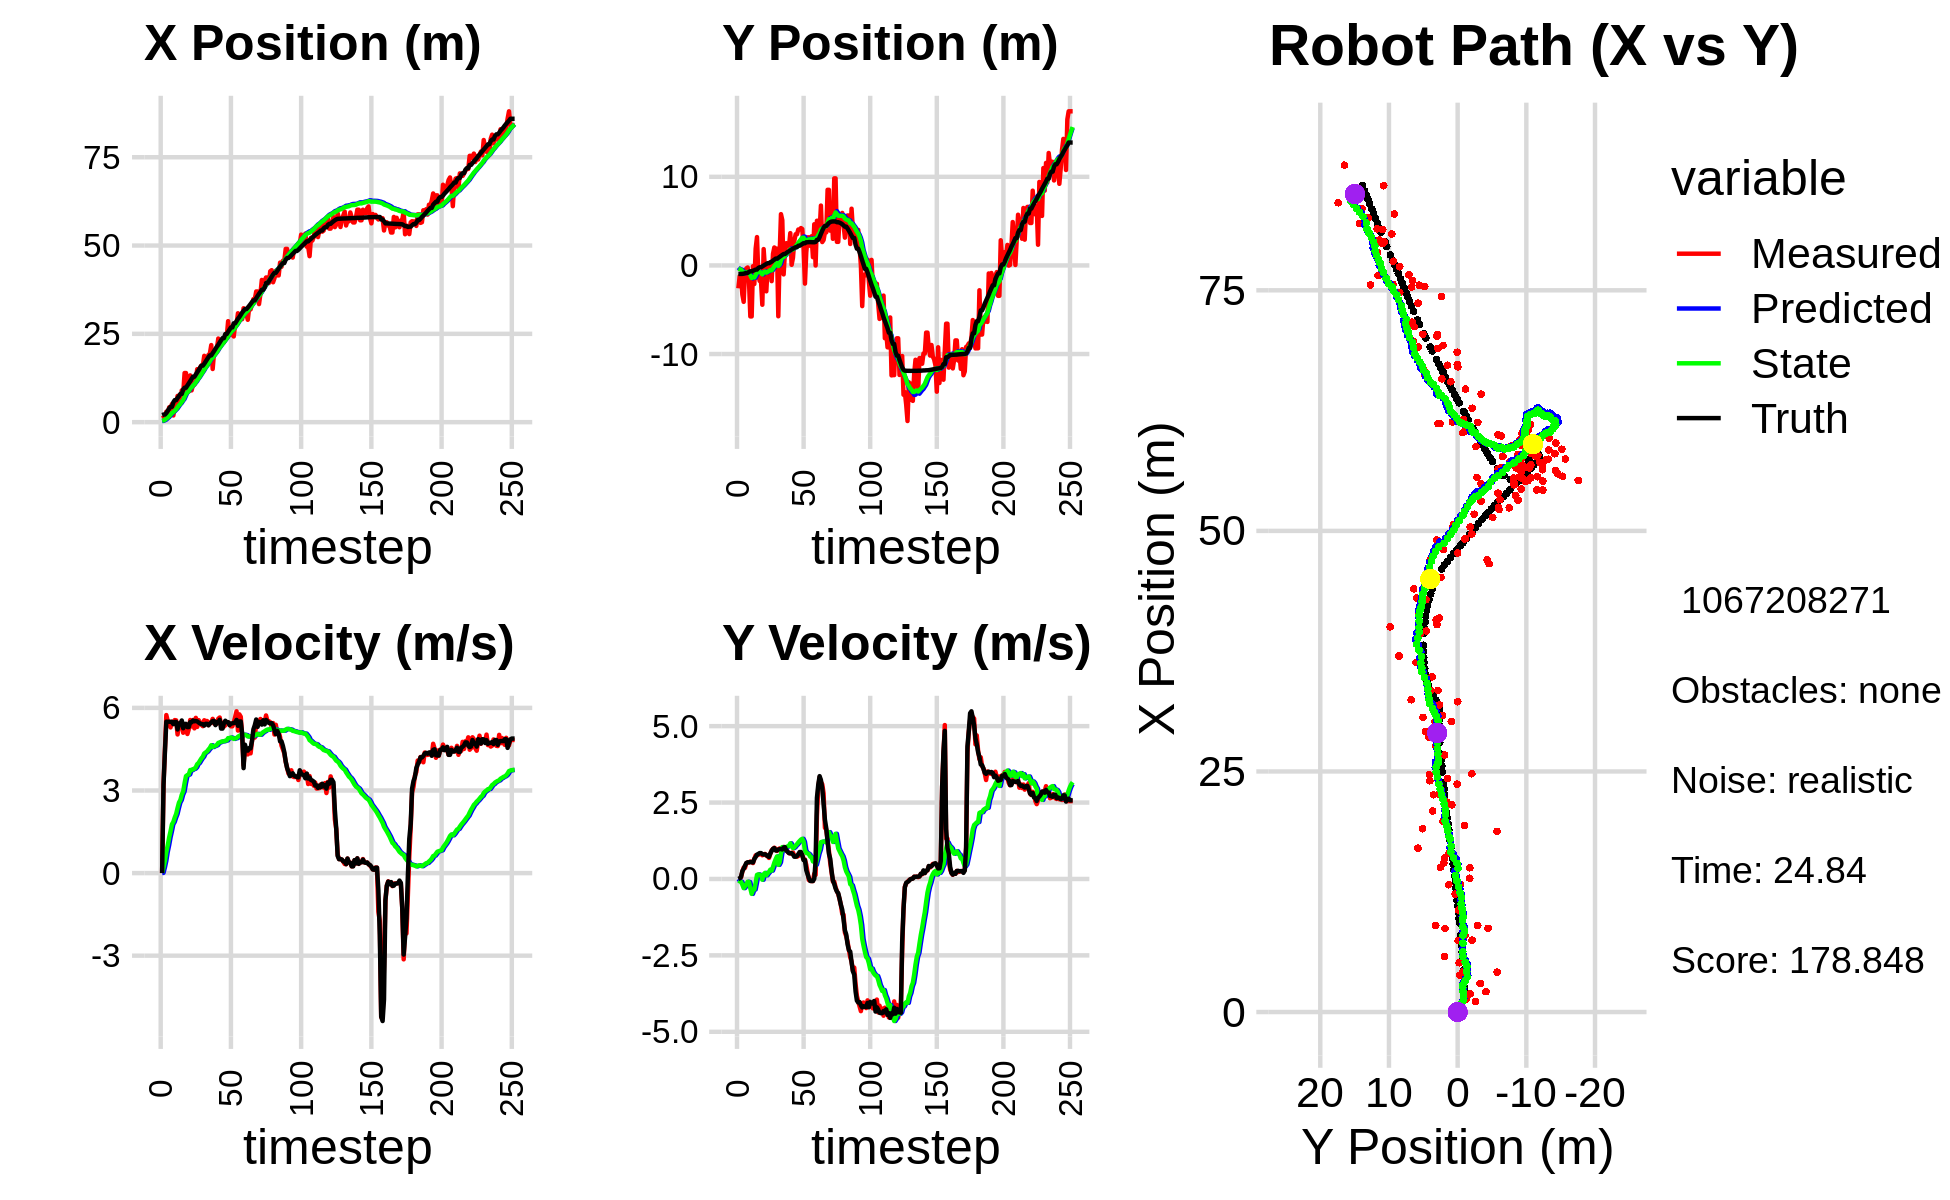

Values plotted in this chart, from the file beside it:
4.984578848136121287e+00, -3.946958660631247451e+00, 0.000000000000000000e+00, 0.000000000000000000e+00, 0.000000000000000000e+00, 0.000000000000000000e+00, 0.000000000000000000e+00, 0.000000000000000000e+00, 3.186308585816455263e-01, -2.385149606551441037e-01, 0.000000000000000000e+00, 0.000000000000000000e+00, 2.014145374563935498e+00, -9.597169148916993020e-01, 0.000000000000000000e+00, 0.000000000000000000e+00, 0.000000000000000000e+00, -6.388473557308316231e-04
1.083076357978488558e+00, -2.582102017413249406e+00, 0.000000000000000000e+00, 0.000000000000000000e+00, 3.186308585816455263e-01, -2.385149606551441037e-01, 0.000000000000000000e+00, 0.000000000000000000e+00, 3.634679873332962163e-01, -3.744229445165762060e-01, 9.243129090814842727e-03, -5.493034231883919122e-02, 2.014145374563935498e+00, -9.597169148916993020e-01, 0.000000000000000000e+00, 0.000000000000000000e+00, 0.000000000000000000e+00, -3.586912644095718861e-04
1.316309750594457206e+00, -1.210161020882211114e+00, 3.239000024086520657e+00, 6.125904965153982284e-04, 3.643923002423776758e-01, -3.799159787484601147e-01, 9.243129090814842727e-03, -5.493034231883919122e-02, 4.815851762265612179e-01, -4.266280977059713764e-01, 2.069040353747984839e-01, -7.635210340335565893e-02, 2.153889179582730851e+00, -9.595268872874445076e-01, 3.200000000000000178e+00, 1.899999999999999953e-02, 3.200000047683715820e+00, -1.891295105451717973e-04
1.316309750594457206e+00, -1.210161020882211114e+00, 4.480682125477830624e+00, 5.336864061444940299e-02, 5.022755797640410247e-01, -4.342633080463069173e-01, 2.069040353747984839e-01, -7.635210340335565893e-02, 6.566125889101731561e-01, -4.754570674362238458e-01, 4.455413741885599910e-01, -9.406356799608775465e-02, 2.153889179582730851e+00, -9.595268872874445076e-01, 4.399000000000000021e+00, 6.800000000000000488e-02, 4.400000095367431641e+00, -1.191026624292135239e-02
2.966122150734618046e+00, -3.283228102878354981e+00, 5.740105029650484525e+00, 2.371032130846776609e-01, 7.011667263290290997e-01, -4.848634242358326185e-01, 4.455413741885599910e-01, -9.406356799608775465e-02, 9.890441699158556421e-01, -6.433834253683423654e-01, 7.650197622331449399e-01, -1.863134365287739957e-01, 2.581604480961053216e+00, -9.543826012926133195e-01, 5.500000000000000000e+00, 2.580000000000000071e-01, 5.506000041961669922e+00, -4.128295555710792542e-02
2.118383050299185832e+00, -4.109142733183235308e+00, 5.526426006735516872e+00, 3.730106867239568191e-01, 1.065546146139170203e+00, -6.620147690212198066e-01, 7.650197622331449399e-01, -1.863134365287739957e-01, 1.283026710411196758e+00, -8.547762454108578378e-01, 1.009825974603495213e+00, -2.994187799245752180e-01, 3.206425190579749174e+00, -9.303369042219303831e-01, 5.496000000000000441e+00, 3.330000000000000182e-01, 5.506000041961669922e+00, -6.739360839128494263e-02
4.191321224446715732e+00, -7.966308446448490121e-01, 5.387741610117243951e+00, 3.636500688567437800e-01, 1.384009307871546302e+00, -8.847181234033153485e-01, 1.009825974603495213e+00, -2.994187799245752180e-01, 1.708376251314152938e+00, -8.456408354585553955e-01, 1.291047379838576870e+00, -2.452785083263354649e-01, 3.837967396424977196e+00, -8.888637283331195516e-01, 5.501000000000000334e+00, 4.329999999999999960e-01, 5.518000125885009766e+00, -6.739360839128494263e-02
3.821444749930890339e+00, -3.333298417445302864e-01, 5.291819994515127412e+00, 5.168454436711634736e-01, 1.837480989298010625e+00, -8.701686862911889309e-01, 1.291047379838576870e+00, -2.452785083263354649e-01, 2.107000695080506691e+00, -7.957090671281673577e-01, 1.519010610738245060e+00, -1.655766814389161290e-01, 4.363632679433507633e+00, -8.462595200488163272e-01, 5.493999999999999773e+00, 5.240000000000000213e-01, 5.519000053405761719e+00, -9.735995531082153320e-02
5.123844146938708377e+00, -2.328725309934816246e-01, 5.499830335406254989e+00, 5.371615536366377563e-01, 2.258901756154330975e+00, -8.122667352720589484e-01, 1.519010610738245060e+00, -1.655766814389161290e-01, 2.591282073231678584e+00, -7.372436064609714235e-01, 1.772083500447358961e+00, -9.048107380437885039e-02, 4.363632679433507633e+00, -8.462595200488163272e-01, 5.491999999999999993e+00, 5.460000000000000409e-01, 5.519000053405761719e+00, -9.735995531082153320e-02
1.886137008894124278e+00, -1.800182447348891435e+00, 5.418508712402267946e+00, 5.364608121877479929e-01, 2.768490423276414703e+00, -7.462917138414093543e-01, 1.772083500447358961e+00, -9.048107380437885039e-02, 2.845837351643425439e+00, -7.866385885564375346e-01, 1.859153344170459965e+00, -1.031620233999268610e-01, 5.617092609887351706e+00, -7.240362029356560702e-01, 5.410999999999999588e+00, 5.460000000000000409e-01, 5.438000202178955078e+00, -9.868365526199340820e-02
4.146970034220681001e+00, -5.753592477208265166e+00, 5.557874878053407741e+00, 5.697320829924028551e-01, 3.031752686060471547e+00, -7.969547908964301763e-01, 1.859153344170459965e+00, -1.031620233999268610e-01, 3.244820157442499298e+00, -1.106282834573216300e+00, 2.018216810638143066e+00, -3.085280790944495144e-01, 6.239964008448758648e+00, -6.606383175490944115e-01, 5.490999999999999659e+00, 5.530000000000000471e-01, 5.518000125885009766e+00, -1.021521687507629395e-01
4.146970034220681001e+00, -5.753592477208265166e+00, 5.548171185646634029e+00, 5.563945336581676004e-01, 3.446641838506313782e+00, -1.137135642482661302e+00, 2.018216810638143066e+00, -3.085280790944495144e-01, 3.625462507811319401e+00, -1.416104325373031658e+00, 2.148434995677787729e+00, -4.873655189766180618e-01, 6.239964008448758648e+00, -6.606383175490944115e-01, 5.490999999999999659e+00, 5.480000000000000426e-01, 5.518000125885009766e+00, -9.995014220476150513e-02
7.423913777018097626e+00, -8.671747255300572832e-02, 5.036164774259249910e+00, 5.205914077032185450e-01, 3.840306007379098219e+00, -1.464840877270693564e+00, 2.148434995677787729e+00, -4.873655189766180618e-01, 4.193536337142007575e+00, -1.317366231123112685e+00, 2.365663709335590337e+00, -3.628197546595831047e-01, 6.859913349703490759e+00, -5.986164662359031441e-01, 5.217999999999999972e+00, 5.410000000000000364e-01, 5.245999813079833984e+00, -1.030047610402107239e-01
7.472814895595705664e+00, -2.096639202067273722e+00, 5.435363790534939454e+00, 6.576050640531042601e-01, 4.430102708075566831e+00, -1.353648206589070924e+00, 2.365663709335590337e+00, -3.628197546595831047e-01, 4.752724465617412797e+00, -1.355424704058636021e+00, 2.559899095467129015e+00, -3.441014234981131792e-01, 7.368166447336086833e+00, -5.457464905684731304e-01, 5.434000000000000163e+00, 6.560000000000000275e-01, 5.473000049591064453e+00, -1.204012036323547363e-01
5.769745349945648805e+00, 1.894851668675290535e+00, 5.369676164062237689e+00, 7.727903742769850481e-01, 5.008714375164125876e+00, -1.389834846408447344e+00, 2.559899095467129015e+00, -3.441014234981131792e-01, 5.161785689286903178e+00, -1.101360958347611163e+00, 2.655540752267239846e+00, -1.237783000044025139e-01, 7.993580341325696281e+00, -4.712932261946917722e-01, 5.426000000000000156e+00, 7.189999999999999725e-01, 5.599999904632568359e+00, -1.429360508918762207e-01
9.007012009697797694e+00, 3.197114779646180516e+00, 5.369676164062237689e+00, 7.727903742769850481e-01, 5.427339764513627429e+00, -1.113738788348051401e+00, 2.655540752267239846e+00, -1.237783000044025139e-01, 5.772963930052232406e+00, -7.625877520977857316e-01, 2.847665077135351108e+00, 1.333010164632592309e-01, 7.993580341325696281e+00, -4.712932261946917722e-01, 5.543000000000000149e+00, 7.970000000000000417e-01, 5.599999904632568359e+00, -1.429360508918762207e-01
7.970156431528105934e+00, -1.067571923281886326e+00, 5.097081567287660597e+00, 7.903944696868373532e-01, 6.057730437765767917e+00, -7.492576504514597557e-01, 2.847665077135351108e+00, 1.333010164632592309e-01, 6.268698320707671634e+00, -7.400112292317929663e-01, 2.963598733201310953e+00, 1.510425232400021411e-01, 9.249182224541723230e+00, -2.860745043606243154e-01, 5.261000000000000121e+00, 8.189999999999999503e-01, 5.324999809265136719e+00, -1.538427472114562988e-01
1.390361213757729431e+01, -1.753255233353175457e+00, 5.252245774954189983e+00, 8.208350365599755838e-01, 6.565058194027802330e+00, -7.249069769077927106e-01, 2.963598733201310953e+00, 1.510425232400021411e-01, 7.156942887493767280e+00, -7.661259715836284956e-01, 3.265983440631605283e+00, 1.344909014429002680e-01, 9.752026081779812117e+00, -2.077033379302151983e-01, 5.419999999999999929e+00, 8.469999999999999751e-01, 5.324999809265136719e+00, -1.550286412239074707e-01
1.390361213757729431e+01, -1.753255233353175457e+00, 5.252579586830515623e+00, 8.186962329093271373e-01, 7.483541231556928075e+00, -7.526768814393384188e-01, 3.265983440631605283e+00, 1.344909014429002680e-01, 7.998692552551792012e+00, -7.915222418878793409e-01, 3.522414875168389248e+00, 1.196951077801146901e-01, 9.752026081779812117e+00, -2.077033379302151983e-01, 5.419999999999999929e+00, 8.469999999999999751e-01, 5.486000061035156250e+00, -1.546214371919631958e-01
8.696053267216134586e+00, -4.437246905098499283e+00, 5.052886342306632805e+00, 7.751667528517343086e-01, 8.350934040068631603e+00, -7.795527311098678913e-01, 3.522414875168389248e+00, 1.196951077801146901e-01, 8.423428848825281534e+00, -1.010662153571967092e+00, 3.560744081445577525e+00, -2.447111154055961468e-02, 1.037102937752740672e+01, -1.111074540929104099e-01, 5.301999999999999602e+00, 8.139999999999999458e-01, 5.363999843597412109e+00, -1.522238999605178833e-01
8.679301262047717458e+00, 1.842695310392579611e+00, 5.223885682289497900e+00, 8.013998786603383495e-01, 8.779503256969839242e+00, -1.013109264726023140e+00, 3.560744081445577525e+00, -2.447111154055961468e-02, 8.823630139344418311e+00, -7.688683671918780105e-01, 3.584993659901285046e+00, 1.517852403435979158e-01, 1.098769807880792193e+01, -1.599566708146980473e-02, 5.304000000000000270e+00, 8.000000000000000444e-01, 5.363999843597412109e+00, -1.522238999605178833e-01
1.323449468687690178e+01, -4.282991151699185317e-01, 5.560978417349812908e+00, 8.192422965234967824e-01, 9.182129505334547304e+00, -7.536898431575181911e-01, 3.584993659901285046e+00, 1.517852403435979158e-01, 9.523124390068948841e+00, -6.987783026494291949e-01, 3.744032800605117561e+00, 1.989142199415043222e-01, 1.160348558464658275e+01, 7.571656943969755360e-02, 5.483999999999999986e+00, 8.070000000000000506e-01, 5.543000221252441406e+00, -1.462677121162414551e-01
8.990359306758437086e+00, -2.920175716810962996e+00, 5.326765416667253561e+00, 7.620575092401080664e-01, 9.897527670129461441e+00, -6.788868806552788016e-01, 3.744032800605117561e+00, 1.989142199415043222e-01, 9.880808952541480394e+00, -8.134080220995949517e-01, 3.739481318586097114e+00, 1.186851956093210175e-01, 1.223339128512168372e+01, 1.664229174508329578e-01, 5.477999999999999758e+00, 7.860000000000000320e-01, 5.533999919891357422e+00, -1.420977711677551270e-01
1.059337806763511125e+01, -1.222159127008242696e-01, 5.560158901667933584e+00, 7.536276754070081463e-01, 1.025475708440009015e+01, -8.015395025386627958e-01, 3.739481318586097114e+00, 1.186851956093210175e-01, 1.032966322717982521e+01, -7.229795442419408857e-01, 3.775128452920239130e+00, 1.805420566812835914e-01, 1.286914491719203646e+01, 2.531439809238373861e-01, 5.541999999999999815e+00, 7.429999999999999938e-01, 5.592000007629394531e+00, -1.347196847200393677e-01
1.059337806763511125e+01, -1.222159127008242696e-01, 5.257130704793456566e+00, 6.883176869225812178e-01, 1.070717607247184944e+01, -7.049253385738125655e-01, 3.775128452920239130e+00, 1.805420566812835914e-01, 1.074024816148162564e+01, -6.393494663117438304e-01, 3.791487842456705781e+00, 2.316812707852992648e-01, 1.286914491719203646e+01, 2.531439809238373861e-01, 5.514999999999999680e+00, 7.229999999999999760e-01, 5.561999797821044922e+00, -1.301897317171096802e-01
1.224802708678376639e+01, 3.584772485991127855e-01, 5.639037824502528551e+00, 8.245314220527298898e-01, 1.111939694572729564e+01, -6.161813392332139427e-01, 3.791487842456705781e+00, 2.316812707852992648e-01, 1.124577221157826656e+01, -5.185628234736278097e-01, 3.846915929631274267e+00, 3.050981317176570951e-01, 1.349949693731353584e+01, 3.359748862410327774e-01, 5.525000000000000355e+00, 8.339999999999999636e-01, 5.586999893188476562e+00, -1.451895833015441895e-01
1.499543613201619685e+01, -1.774022385526376810e+00, 5.310591883513907874e+00, 9.391827322475295725e-01, 1.163046380454139417e+01, -4.880530103018621002e-01, 3.846915929631274267e+00, 3.050981317176570951e-01, 1.189615958829153186e+01, -5.510002925859369682e-01, 3.957779253298543853e+00, 2.735865913633825919e-01, 1.411952066478184697e+01, 4.254688762533757052e-01, 5.511000000000000121e+00, 9.180000000000000382e-01, 5.586999893188476562e+00, -1.750409603118896484e-01
1.322642672072324466e+01, 1.298165395051106286e+00, 5.555787087117888490e+00, 9.825457144359486250e-01, 1.229193751362138620e+01, -5.236416334495986868e-01, 3.957779253298543853e+00, 2.735865913633825919e-01, 1.239532939883670437e+01, -3.599579364894403555e-01, 4.001308779133512239e+00, 3.918671480706490406e-01, 1.475056123785200057e+01, 5.348251609483106739e-01, 5.469999999999999751e+00, 9.869999999999999885e-01, 5.558000087738037109e+00, -1.750409603118896484e-01
1.550453227813253498e+01, 2.024376466182002510e+00, 5.478492031961599729e+00, 1.021985100434383620e+00, 1.279546027675005604e+01, -3.207712216823754292e-01, 4.001308779133512239e+00, 3.918671480706490406e-01, 1.301265582705687507e+01, -1.232362996223784202e-01, 4.088804193243606555e+00, 5.309578414261048041e-01, 1.537915659019772008e+01, 6.517612475701874963e-01, 5.435999999999999943e+00, 1.008999999999999897e+00, 5.528999805450439453e+00, -1.844251900911331177e-01
1.601739683146849913e+01, 1.893232299628531567e+00, 5.386701394898680384e+00, 9.904441796187607450e-01, 1.342153624638123510e+01, -7.014051547976793421e-02, 4.088804193243606555e+00, 5.309578414261048041e-01, 1.362467100372519724e+01, 9.203039728324241553e-02, 4.169050560970259944e+00, 6.441456131939096164e-01, 1.600492715836391966e+01, 7.660294320339918750e-01, 5.410000000000000142e+00, 9.320000000000000506e-01, 5.489999771118164062e+00, -1.818373948335647583e-01
1.601739683146849913e+01, 1.893232299628531567e+00, 5.336895680494995631e+00, 9.163891544437582359e-01, 1.404157605982222279e+01, 1.564449586026333827e-01, 4.169050560970259944e+00, 6.441456131939096164e-01, 1.419886924933228300e+01, 2.936687452043890145e-01, 4.230257933302487672e+00, 7.380521452568000740e-01, 1.600492715836391966e+01, 7.660294320339918750e-01, 5.410000000000000142e+00, 9.320000000000000506e-01, 5.489999771118164062e+00, -1.700499802827835083e-01
1.877765059468557141e+01, -5.737738058156177878e+00, 5.551115404114227658e+00, 9.686822748993006993e-01, 1.462189504266253159e+01, 3.674739597300690219e-01, 4.230257933302487672e+00, 7.380521452568000740e-01, 1.492318639066407826e+01, -6.014125203378284379e-02, 4.344655147365849679e+00, 4.622098239188932034e-01, 1.652272653640256550e+01, 8.551350371974535403e-01, 5.360000000000000320e+00, 9.619999999999999662e-01, 5.446000099182128906e+00, -1.727626919746398926e-01
1.650388634257762988e+01, 1.238829359087173732e+00, 5.522242475177478127e+00, 9.996909106805150769e-01, 1.535765190540066349e+01, -1.392026964189352345e-02, 4.344655147365849679e+00, 4.622098239188932034e-01, 1.545822950223652725e+01, 1.006818566499014939e-01, 4.382883632607498470e+00, 5.453204923013618144e-01, 1.714754533831861849e+01, 9.650172732688878652e-01, 5.421999999999999709e+00, 9.779999999999999805e-01, 5.510000228881835938e+00, -1.790903210639953613e-01
1.702834522754318414e+01, 5.786064222117969003e+00, 5.524307949591610090e+00, 9.882133118059360788e-01, 1.589651786549727674e+01, 1.552139058800376947e-01, 4.382883632607498470e+00, 5.453204923013618144e-01, 1.599419993049898991e+01, 5.795967811484481480e-01, 4.419417683097615068e+00, 8.291670473380736706e-01, 1.776530885753343014e+01, 1.076744153944432902e+00, 5.421999999999999709e+00, 9.779999999999999805e-01, 5.510000228881835938e+00, -1.770122796297073364e-01
1.904606366215264401e+01, 5.106690956897935507e+00, 5.372714515660699242e+00, 9.610955894124958432e-01, 1.643614169880875053e+01, 6.625134858822555595e-01, 4.419417683097615068e+00, 8.291670473380736706e-01, 1.662287880992564837e+01, 9.874225737124875391e-01, 4.487201754499923645e+00, 1.043229053857516186e+00, 1.838508462937986465e+01, 1.187736584723165567e+00, 5.368999999999999773e+00, 9.649999999999999689e-01, 5.454999923706054688e+00, -1.770122796297073364e-01
1.939433842896231042e+01, -1.012118027693470257e+00, 5.473314137390374867e+00, 1.044038625252706076e+00, 1.707159898537564047e+01, 1.091745479098239269e+00, 4.487201754499923645e+00, 1.043229053857516186e+00, 1.723915167582019947e+01, 9.408542424865593556e-01, 4.547258522270188230e+00, 9.447945450456953775e-01, 1.890222024987438587e+01, 1.283648326482320634e+00, 5.424999999999999822e+00, 1.030000000000000027e+00, 5.568999767303466797e+00, -1.884864121675491333e-01
2.181427669582956241e+01, 1.578037350529920779e+00, 5.473314137390374867e+00, 1.044038625252706076e+00, 1.769387752804721714e+01, 1.035333696991128871e+00, 4.547258522270188230e+00, 9.447945450456953775e-01, 1.797150838295777930e+01, 1.078808996484677873e+00, 4.644884380782622557e+00, 9.746818518628808103e-01, 1.890222024987438587e+01, 1.283648326482320634e+00, 5.472000000000000419e+00, 1.040000000000000036e+00, 5.568999767303466797e+00, -1.884864121675491333e-01
1.505119895981142086e+01, 2.507590665541154173e+00, 5.601957115332016457e+00, 1.008434171957290237e+00, 1.843599682103604209e+01, 1.176277181670966065e+00, 4.644884380782622557e+00, 9.746818518628808103e-01, 1.824426544041347853e+01, 1.273310033172065925e+00, 4.579485937941973894e+00, 1.038490001424847931e+00, 1.952924013150997240e+01, 1.402399613458344296e+00, 5.522000000000000242e+00, 9.290000000000000480e-01, 5.598999977111816406e+00, -1.781070977449417114e-01
1.981948798931922440e+01, 2.136331154822264100e+00, 5.433031385639791822e+00, 8.872407918076576916e-01, 1.870221403420767459e+01, 1.377159033314550696e+00, 4.579485937941973894e+00, 1.038490001424847931e+00, 1.878808374992346586e+01, 1.424681946876455552e+00, 4.609315863077370956e+00, 1.067154758739148113e+00, 2.013216066388422121e+01, 1.509940221597849686e+00, 5.527999999999999581e+00, 8.920000000000000151e-01, 5.598999977111816406e+00, -1.618760228157043457e-01
1.981948798931922440e+01, 2.136331154822264100e+00, 5.463438049975963828e+00, 8.489308115187224058e-01, 1.924901533623120287e+01, 1.531397422750370385e+00, 4.609315863077370956e+00, 1.067154758739148113e+00, 1.930048747243685625e+01, 1.564792749749571499e+00, 4.627212334409969152e+00, 1.085572549254894881e+00, 2.076744318011534318e+01, 1.613317086180478865e+00, 5.375000000000000000e+00, 8.459999999999999742e-01, 5.440999984741210938e+00, -1.541512608528137207e-01
2.088431656372633682e+01, 3.644220783819408283e+00, 5.425013213614792384e+00, 8.290806420139874566e-01, 1.976320870587785450e+01, 1.673350004675060898e+00, 4.627212334409969152e+00, 1.085572549254894881e+00, 1.984662750499397887e+01, 1.802943514148307003e+00, 4.655491354689591077e+00, 1.166131646748595374e+00, 2.138756799769270955e+01, 1.709298684597367002e+00, 5.485000000000000320e+00, 8.439999999999999725e-01, 5.550000190734863281e+00, -1.516521722078323364e-01
2.367856907867659544e+01, 6.996829717121343106e-02, 5.607578531677455125e+00, 8.590636819541328517e-01, 2.031217664046293692e+01, 1.919556678823166607e+00, 4.655491354689591077e+00, 1.166131646748595374e+00, 2.053364217501388111e+01, 1.772887144585009178e+00, 4.728999244452388062e+00, 1.065757336225598539e+00, 2.191060304671756853e+01, 1.789507224504148786e+00, 5.485000000000000320e+00, 8.429999999999999716e-01, 5.550000190734863281e+00, -1.520150303840637207e-01
2.153359830410824216e+01, 8.531034732376779894e-01, 5.651071268463971009e+00, 8.657266346691095960e-01, 2.100654209945912143e+01, 1.879462878207569076e+00, 4.728999244452388062e+00, 1.065757336225598539e+00, 2.105501829976526551e+01, 1.796723437525083122e+00, 4.745371432594949646e+00, 1.008720820403774532e+00, 2.254557657266681403e+01, 1.886128975905696503e+00, 5.568999999999999950e+00, 8.020000000000000462e-01, 5.625999927520751953e+00, -1.520150303840637207e-01
2.265924823291679502e+01, 2.749755873771077219e+00, 5.376667132743676802e+00, 7.591763164320681767e-01, 2.152955544302476198e+01, 1.897595519565460576e+00, 4.745371432594949646e+00, 1.008720820403774532e+00, 2.160832437014694918e+01, 1.947283099295825659e+00, 4.771174304438656755e+00, 1.037276033152770838e+00, 2.318035745691116745e+01, 1.975781275670010384e+00, 5.248999999999999666e+00, 7.279999999999999805e-01, 5.300000190734863281e+00, -1.402710229158401489e-01
2.257789385321727238e+01, 3.517645671521635098e+00, 5.455354905503894791e+00, 7.597142360003270589e-01, 2.208544180059081441e+01, 2.051010702611102854e+00, 4.771174304438656755e+00, 1.037276033152770838e+00, 2.212670047819050367e+01, 2.143471968178046527e+00, 4.784776381444205029e+00, 1.093291991247069328e+00, 2.378732061457054314e+01, 2.059989287807487468e+00, 5.248999999999999666e+00, 7.289999999999999813e-01, 5.493999958038330078e+00, -1.383703649044036865e-01
2.257789385321727238e+01, 3.517645671521635098e+00, 5.319286745229861779e+00, 7.289369461328554234e-01, 2.260517811633492258e+01, 2.252801167302753260e+00, 4.784776381444205029e+00, 1.093291991247069328e+00, 2.261282400949082216e+01, 2.326825262335970645e+00, 4.787515894387136761e+00, 1.135946955832338290e+00, 2.378732061457054314e+01, 2.059989287807487468e+00, 5.442999999999999616e+00, 7.479999999999999982e-01, 5.493999958038330078e+00, -1.361883282661437988e-01
2.403529214921235990e+01, 4.050133063321236904e+00, 5.368683703706476074e+00, 7.513163986733297772e-01, 2.309157559892953415e+01, 2.440419957919204297e+00, 4.787515894387136761e+00, 1.135946955832338290e+00, 2.315678134146190814e+01, 2.538240727075755210e+00, 4.808346826312400957e+00, 1.193807800736077285e+00, 2.494099283244556986e+01, 2.221006944138236960e+00, 5.533999999999999808e+00, 8.100000000000000533e-01, 5.592999935150146484e+00, -1.390412598848342896e-01
2.403529214921235990e+01, 4.050133063321236904e+00, 5.477223518419854109e+00, 8.448576801612520670e-01, 2.363761602409314833e+01, 2.657621507149362738e+00, 4.808346826312400957e+00, 1.193807800736077285e+00, 2.367201474548816620e+01, 2.741500634591249153e+00, 4.819457004707160763e+00, 1.243127501108399091e+00, 2.494099283244556986e+01, 2.221006944138236960e+00, 5.482000000000000206e+00, 8.810000000000000053e-01, 5.552999973297119141e+00, -1.530430912971496582e-01
2.858714747437902659e+01, 4.217313006232953576e+00, 5.477223518419854109e+00, 8.448576801612520670e-01, 2.415396044595888370e+01, 2.865813384702089017e+00, 4.819457004707160763e+00, 1.243127501108399091e+00, 2.442154374019266783e+01, 2.944496918446320333e+00, 4.902644766486848660e+00, 1.288298794395629887e+00, 2.556708002091590970e+01, 2.318327500217755688e+00, 5.482000000000000206e+00, 8.810000000000000053e-01, 5.552999973297119141e+00, -1.530430912971496582e-01
2.465487790126257295e+01, 4.103979303379229115e+00, 5.425227638820311782e+00, 7.799137654550200027e-01, 2.491180821684135438e+01, 3.073326797885883366e+00, 4.902644766486848660e+00, 1.288298794395629887e+00, 2.490555618148028927e+01, 3.123974784476363009e+00, 4.901016658008211735e+00, 1.313488452437017173e+00, 2.619019460741920113e+01, 2.415441824909155599e+00, 5.373999999999999666e+00, 7.710000000000000187e-01, 5.428999900817871094e+00, -1.427786797285079956e-01
2.670103813032646300e+01, 1.886773064021064483e+00, 5.331127231212600570e+00, 6.365869885876240808e-01, 2.539565784728111097e+01, 3.255323629720064726e+00, 4.901016658008211735e+00, 1.313488452437017173e+00, 2.547734074324255005e+01, 3.126272441270374625e+00, 4.926192809744899925e+00, 1.218883653083993490e+00, 2.681668424625820535e+01, 2.503946378648174154e+00, 5.437000000000000277e+00, 6.159999999999999920e-01, 5.472000122070312500e+00, -1.188467219471931458e-01
2.476434993781800031e+01, -2.052058622587081160e+00, 5.331127231212600570e+00, 6.365869885876240808e-01, 2.596996002421704119e+01, 3.248160806578773929e+00, 4.926192809744899925e+00, 1.218883653083993490e+00, 2.590774678556171651e+01, 2.841580773217345257e+00, 4.907540508250579414e+00, 9.447357092508392729e-01, 2.681668424625820535e+01, 2.503946378648174154e+00, 5.437000000000000277e+00, 6.159999999999999920e-01, 5.472000122070312500e+00, -1.188467219471931458e-01
2.426390338012926051e+01, 1.478675916097058618e+00, 5.464872360184954481e+00, 4.576334190429587889e-01, 2.639850083638677347e+01, 2.936054344142429162e+00, 4.907540508250579414e+00, 9.447357092508392729e-01, 2.628632158611404890e+01, 2.809313005233265770e+00, 4.874009116127970387e+00, 8.545612331381202686e-01, 2.798149061216336975e+01, 2.614219024717966633e+00, 5.458000000000000185e+00, 2.859999999999999765e-01, 5.465000152587890625e+00, -8.354599028825759888e-02
2.767375797064460130e+01, 3.167747154091837380e+00, 5.668328943272237019e+00, 2.040348301922519925e-01, 2.677372249772684754e+01, 2.894769128547078019e+00, 4.874009116127970387e+00, 8.545612331381202686e-01, 2.683684432289850719e+01, 2.884603368502702381e+00, 4.893374017257523079e+00, 8.378953090443324037e-01, 2.798149061216336975e+01, 2.614219024717966633e+00, 5.463000000000000078e+00, 1.529999999999999971e-01, 5.465000152587890625e+00, -3.598005324602127075e-02
2.767375797064460130e+01, 3.167747154091837380e+00, 5.876885340362846044e+00, -3.668776889013460052e-02, 2.732618172462425932e+01, 2.968392899407135577e+00, 4.893374017257523079e+00, 8.378953090443324037e-01, 2.736084460413577801e+01, 2.942707980763530351e+00, 4.904247835650046738e+00, 8.076503950023448120e-01, 2.860871458093140873e+01, 2.634318902431822984e+00, 5.564000000000000057e+00, 2.000000000000000042e-02, 5.564000129699707031e+00, 6.242642179131507874e-03
3.082646548762489402e+01, 2.210268094073193357e+00, 5.176622098367662517e+00, -6.255497310433633107e-02, 2.785126938770078198e+01, 3.023473020263764965e+00, 4.904247835650046738e+00, 8.076503950023448120e-01, 2.802163762450510376e+01, 2.925400942813706440e+00, 4.954990723226663007e+00, 7.302598184303527029e-01, 2.924517965365229699e+01, 2.630805565715486960e+00, 5.350999999999999979e+00, -6.500000000000000222e-02, 5.352000236511230469e+00, 1.208354160189628601e-02
3.016477969359120337e+01, 3.288747980988695474e+00, 5.765580220252589427e+00, -6.955823684759263048e-02, 2.851713669682776953e+01, 2.998426924656741654e+00, 4.954990723226663007e+00, 7.302598184303527029e-01, 2.862103314566625656e+01, 2.982680619354036278e+00, 4.986139650191824479e+00, 7.076495010230129390e-01, 2.976513624213274412e+01, 2.624641969580992384e+00, 5.506999999999999673e+00, -6.700000000000000400e-02, 5.506999969482421875e+00, 1.206380967050790787e-02
3.019615767969462183e+01, 9.319189328768038294e-01, 5.678586657773974977e+00, -6.850871215242879120e-02, 2.911964711068543821e+01, 3.053445569456337605e+00, 4.986139650191824479e+00, 7.076495010230129390e-01, 2.918964654955350113e+01, 2.865883210567292227e+00, 5.007115537987596454e+00, 5.733391947191347482e-01, 3.038524770736821878e+01, 2.617104603917271177e+00, 5.506999999999999673e+00, -6.700000000000000400e-02, 5.506999969482421875e+00, 1.206380967050790787e-02
2.914993131163103968e+01, 4.645996405485815828e+00, 5.004188357202586701e+00, 1.677724054636225148e-01, 2.969035810335225989e+01, 2.923217130039205802e+00, 5.007115537987596454e+00, 5.733391947191347482e-01, 2.966049865441854649e+01, 3.028179556751922519e+00, 4.998357413404397320e+00, 6.355424784060056398e-01, 3.101394987135431336e+01, 2.615249230550022119e+00, 5.057999999999999829e+00, 8.999999999999999320e-03, 5.058000087738037109e+00, -3.351384401321411133e-02
3.224881976849943754e+01, -8.337423933453890629e-03, 3.916799249611697675e+00, 1.313161665626854380e-01, 3.016033439575898711e+01, 3.091733804592522894e+00, 4.998357413404397320e+00, 6.355424784060056398e-01, 3.025919076387497597e+01, 2.846452759843782765e+00, 5.026672944966943390e+00, 4.677787876617095497e-01, 3.151787424112179181e+01, 2.651056602397922290e+00, 3.813000000000000167e+00, 5.879999999999999671e-01, 3.858000040054321289e+00, -3.351384401321411133e-02
3.062595939682729806e+01, 5.040323093398860088e+00, 4.564824599155567597e+00, 2.069425335737382188e+00, 3.076185805837167209e+01, 2.893230638609953775e+00, 5.026672944966943390e+00, 4.677787876617095497e-01, 3.074766517313267045e+01, 3.120357388967859968e+00, 5.022297191370946656e+00, 6.406352950050422379e-01, 3.200608682630911517e+01, 2.887573077367699081e+00, 4.663000000000000256e+00, 2.656000000000000139e+00, 5.367000102996826172e+00, -4.256294071674346924e-01
... 192 more rows
